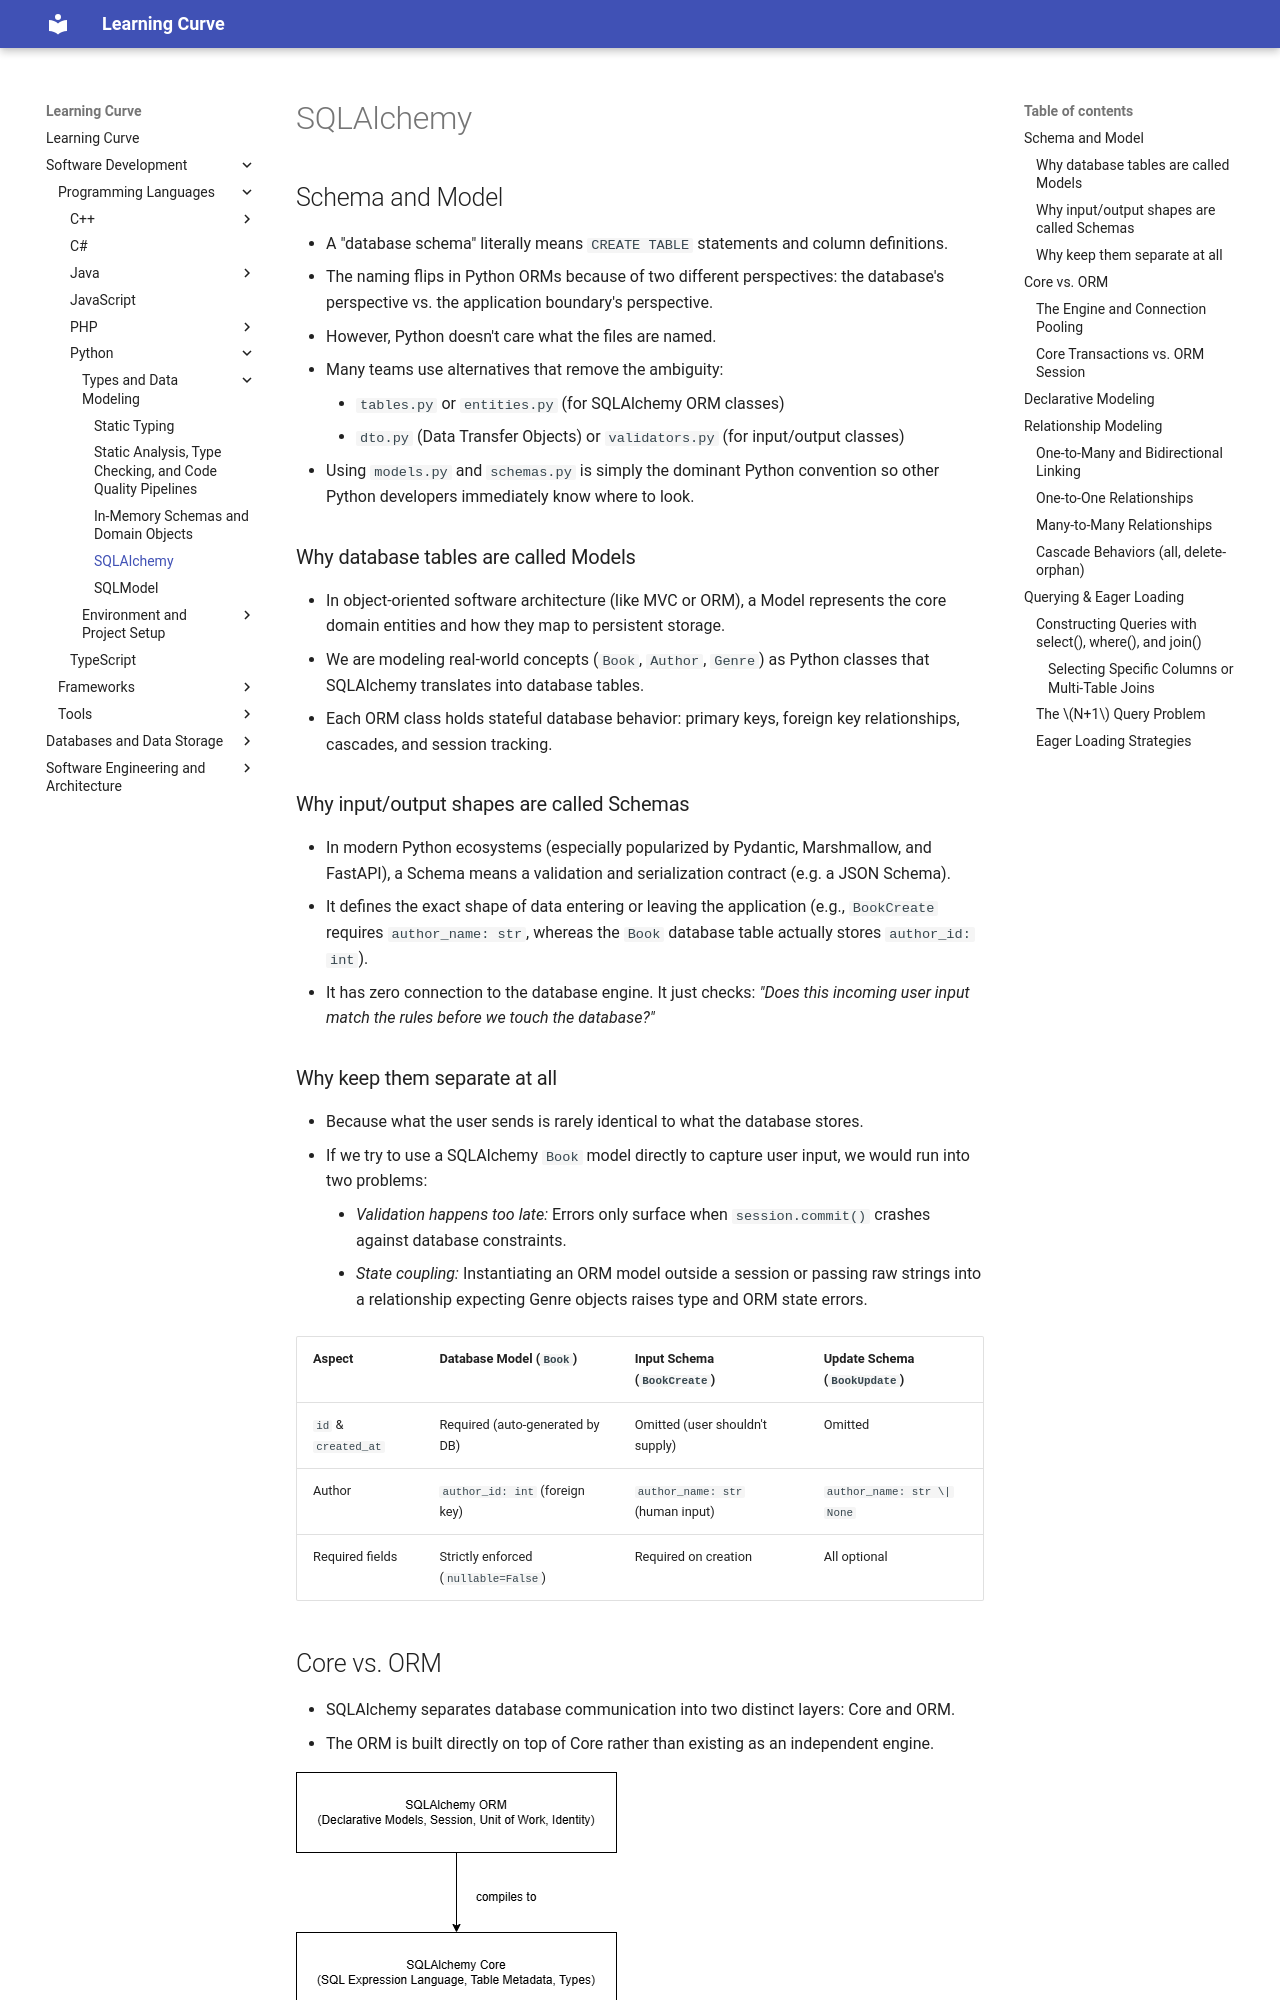

repository: rmShoeb/learning-curve · page: software-development/programming-languages/python/types-and-data-modeling/sqlalchemy/index.html · generator: mkdocs

# SQLAlchemy

## Schema and Model
- A "database schema" literally means `CREATE TABLE` statements and column definitions.
- The naming flips in Python ORMs because of two different perspectives: the database's perspective vs. the application boundary's perspective.
- However, Python doesn't care what the files are named.
- Many teams use alternatives that remove the ambiguity:
	- `tables.py` or `entities.py` (for SQLAlchemy ORM classes)
	- `dto.py` (Data Transfer Objects) or `validators.py` (for input/output classes)
- Using `models.py` and `schemas.py` is simply the dominant Python convention so other Python developers immediately know where to look.

### Why database tables are called Models
- In object-oriented software architecture (like MVC or ORM), a Model represents the core domain entities and how they map to persistent storage.
- We are modeling real-world concepts (`Book`, `Author`, `Genre`) as Python classes that SQLAlchemy translates into database tables.
- Each ORM class holds stateful database behavior: primary keys, foreign key relationships, cascades, and session tracking.

### Why input/output shapes are called Schemas
- In modern Python ecosystems (especially popularized by Pydantic, Marshmallow, and FastAPI), a Schema means a validation and serialization contract (e.g. a JSON Schema).
- It defines the exact shape of data entering or leaving the application (e.g., `BookCreate` requires `author_name: str`, whereas the `Book` database table actually stores `author_id: int`).
- It has zero connection to the database engine. It just checks: *"Does this incoming user input match the rules before we touch the database?"*

### Why keep them separate at all
- Because what the user sends is rarely identical to what the database stores.
- If we try to use a SQLAlchemy `Book` model directly to capture user input, we would run into two problems:
	- *Validation happens too late:* Errors only surface when `session.commit()` crashes against database constraints.
	- *State coupling:* Instantiating an ORM model outside a session or passing raw strings into a relationship expecting Genre objects raises type and ORM state errors.

| Aspect | Database Model (`Book`) | Input Schema (`BookCreate`) | Update Schema (`BookUpdate`) |
|---|---|---|---|
| `id` & `created_at` | Required (auto-generated by DB) | Omitted (user shouldn't supply) | Omitted |
| Author | `author_id: int` (foreign key) | `author_name: str` (human input) | `author_name: str \| None` |
| Required fields | Strictly enforced (`nullable=False`) | Required on creation | All optional |

## Core vs. ORM
- SQLAlchemy separates database communication into two distinct layers: Core and ORM.
- The ORM is built directly on top of Core rather than existing as an independent engine.

![sqlalchemy-architecture](../images/sqlalchemy-architecture.png)
